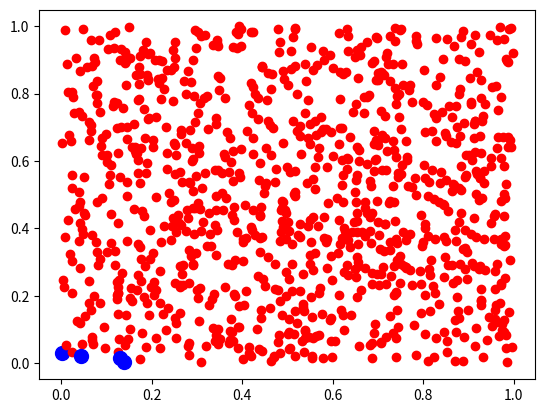

Reproduce this figure in Python.
import numpy as np
import matplotlib.pyplot as plt


def is_pareto_efficient_simple(costs):
    is_efficient = np.ones(costs.shape[0], dtype=bool)
    for i, c in enumerate(costs):
        if is_efficient[i]:
            # Keep any point with a lower cost
            is_efficient[is_efficient] = np.any(
                costs[is_efficient] < c, axis=1)
            is_efficient[i] = True  # And keep self
    return is_efficient


np.random.seed(3)
n_points = 1000
pnts = []
for _ in range(n_points):
    x = np.random.rand()
    y = np.random.rand()
    pnts.append((x, y))

pnts = np.asarray(pnts)
par = is_pareto_efficient_simple(pnts)

for i in range(len(pnts)):
    x, y = pnts[i][0], pnts[i][1]
    if (par[i]):
        plt.scatter(x, y, color="blue", s=100)
    else:
        plt.scatter(x, y, color="red")
plt.show()
